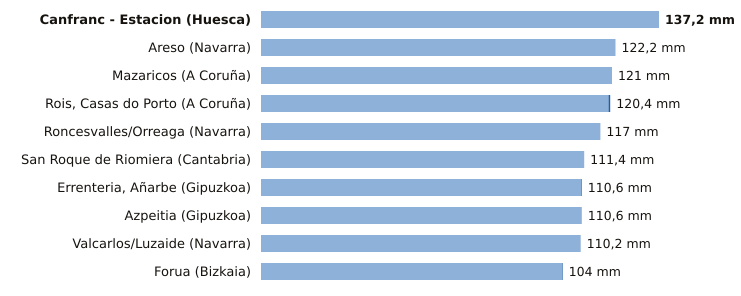

The data file committed next to this chart (first rows):
estacion, provincia, indicativo, mm_6_dias_anteriores, mm_hoy, mm_7_dias, horas_de_hoy
Canfranc - Estacion, Huesca, 9198X, 137.2, 0.0, 137.2, 9
Areso, Navarra, 1033X, 122.2, 0.0, 122.2, 9
Mazaricos, A Coruña, 1406X, 121.0, 0.0, 121.0, 7
Rois, Casas do Porto, A Coruña, 1476R, 119.8, 0.6, 120.4, 6
Roncesvalles/Orreaga, Navarra, 9228T, 117.0, 0.0, 117.0, 9
San Roque de Riomiera, Cantabria, 1103X, 111.4, 0.0, 111.4, 5
Errenteria, Añarbe, Gipuzkoa, 1021X, 110.4, 0.2, 110.6, 9
Azpeitia, Gipuzkoa, 1038X, 110.6, 0.0, 110.6, 9
Valcarlos/Luzaide, Navarra, 9995Y, 110.2, 0.0, 110.2, 9
Forua, Bizkaia, 1056K, 103.8, 0.2, 104.0, 9
